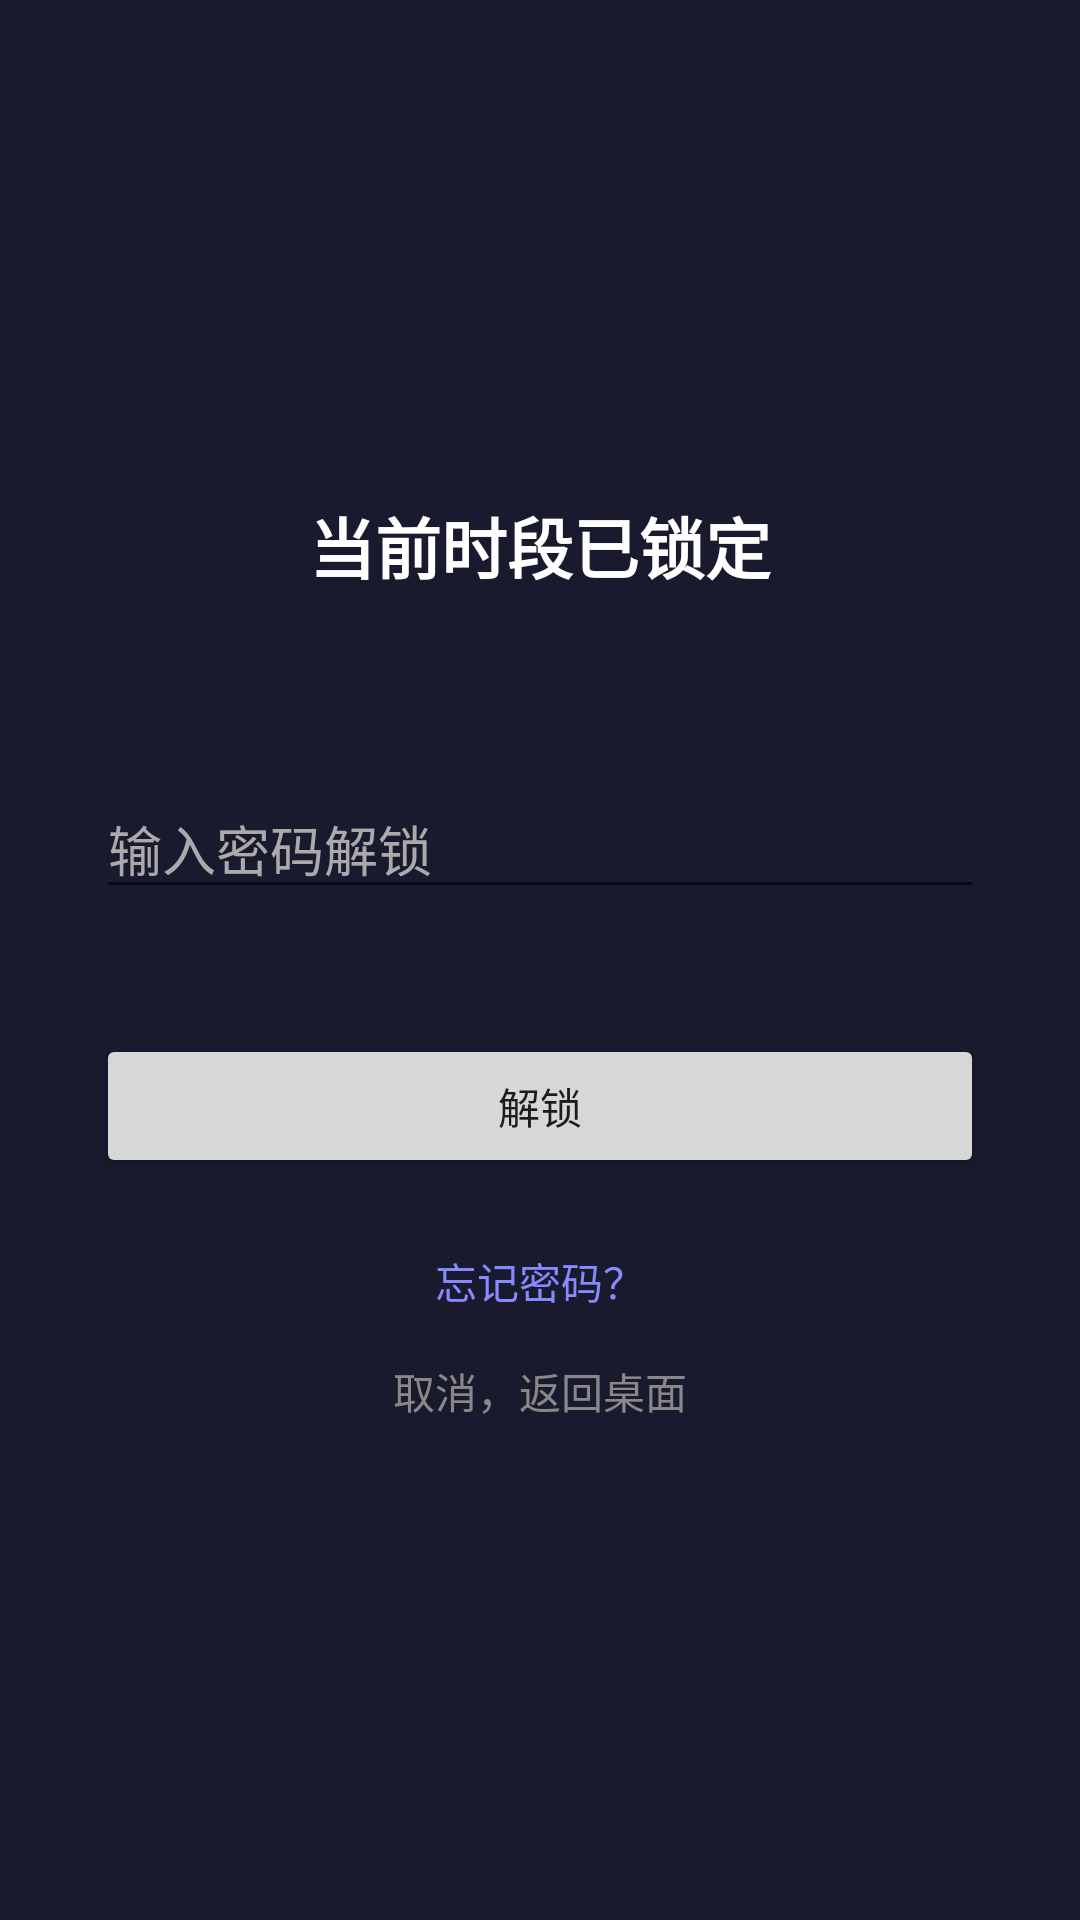

Android layout source for this screen:
<!-- AndroidManifest.xml: application theme Theme.ASC -->
<!-- res/layout/activity_lock.xml -->
<?xml version="1.0" encoding="utf-8"?>
<LinearLayout xmlns:android="http://schemas.android.com/apk/res/android"
    android:layout_width="match_parent"
    android:layout_height="match_parent"
    android:orientation="vertical"
    android:gravity="center"
    android:background="@color/lock_bg"
    android:padding="32dp">

    <TextView
        android:id="@+id/tvTitle"
        android:layout_width="wrap_content"
        android:layout_height="wrap_content"
        android:text="当前时段已锁定"
        android:textColor="@color/white"
        android:textSize="22sp"
        android:textStyle="bold" />

    <TextView
        android:id="@+id/tvAppLabel"
        android:layout_width="wrap_content"
        android:layout_height="wrap_content"
        android:layout_marginTop="8dp"
        android:textColor="@color/white"
        android:textSize="16sp" />

    <EditText
        android:id="@+id/etPassword"
        android:layout_width="match_parent"
        android:layout_height="wrap_content"
        android:layout_marginTop="32dp"
        android:hint="输入密码解锁"
        android:textColorHint="#AAAAAA"
        android:textColor="@color/white"
        android:inputType="textPassword"
        android:maxLines="1" />

    <TextView
        android:id="@+id/tvError"
        android:layout_width="wrap_content"
        android:layout_height="wrap_content"
        android:layout_marginTop="8dp"
        android:textColor="#FF6B6B"
        android:textSize="13sp" />

    <Button
        android:id="@+id/btnUnlock"
        android:layout_width="match_parent"
        android:layout_height="wrap_content"
        android:layout_marginTop="16dp"
        android:text="解锁" />

    <TextView
        android:id="@+id/tvForgot"
        android:layout_width="wrap_content"
        android:layout_height="wrap_content"
        android:layout_marginTop="24dp"
        android:text="忘记密码？"
        android:textColor="#8888FF"
        android:textSize="14sp" />

    <TextView
        android:id="@+id/tvCancel"
        android:layout_width="wrap_content"
        android:layout_height="wrap_content"
        android:layout_marginTop="16dp"
        android:text="取消，返回桌面"
        android:textColor="#888888"
        android:textSize="14sp" />

</LinearLayout>
<!-- resources referenced by this layout -->
<resources>
  <color name="lock_bg">#1A1A2E</color>
  <color name="white">#FFFFFF</color>
  <style name="Theme.ASC" parent="Theme.MaterialComponents.DayNight.NoActionBar">
          <item name="colorPrimary">@color/primary</item>
          <item name="colorPrimaryDark">@color/primary_dark</item>
          <item name="colorAccent">@color/accent</item>
      </style>
  <color name="primary">#3F51B5</color>
  <color name="primary_dark">#303F9F</color>
  <color name="accent">#FF4081</color>
</resources>
